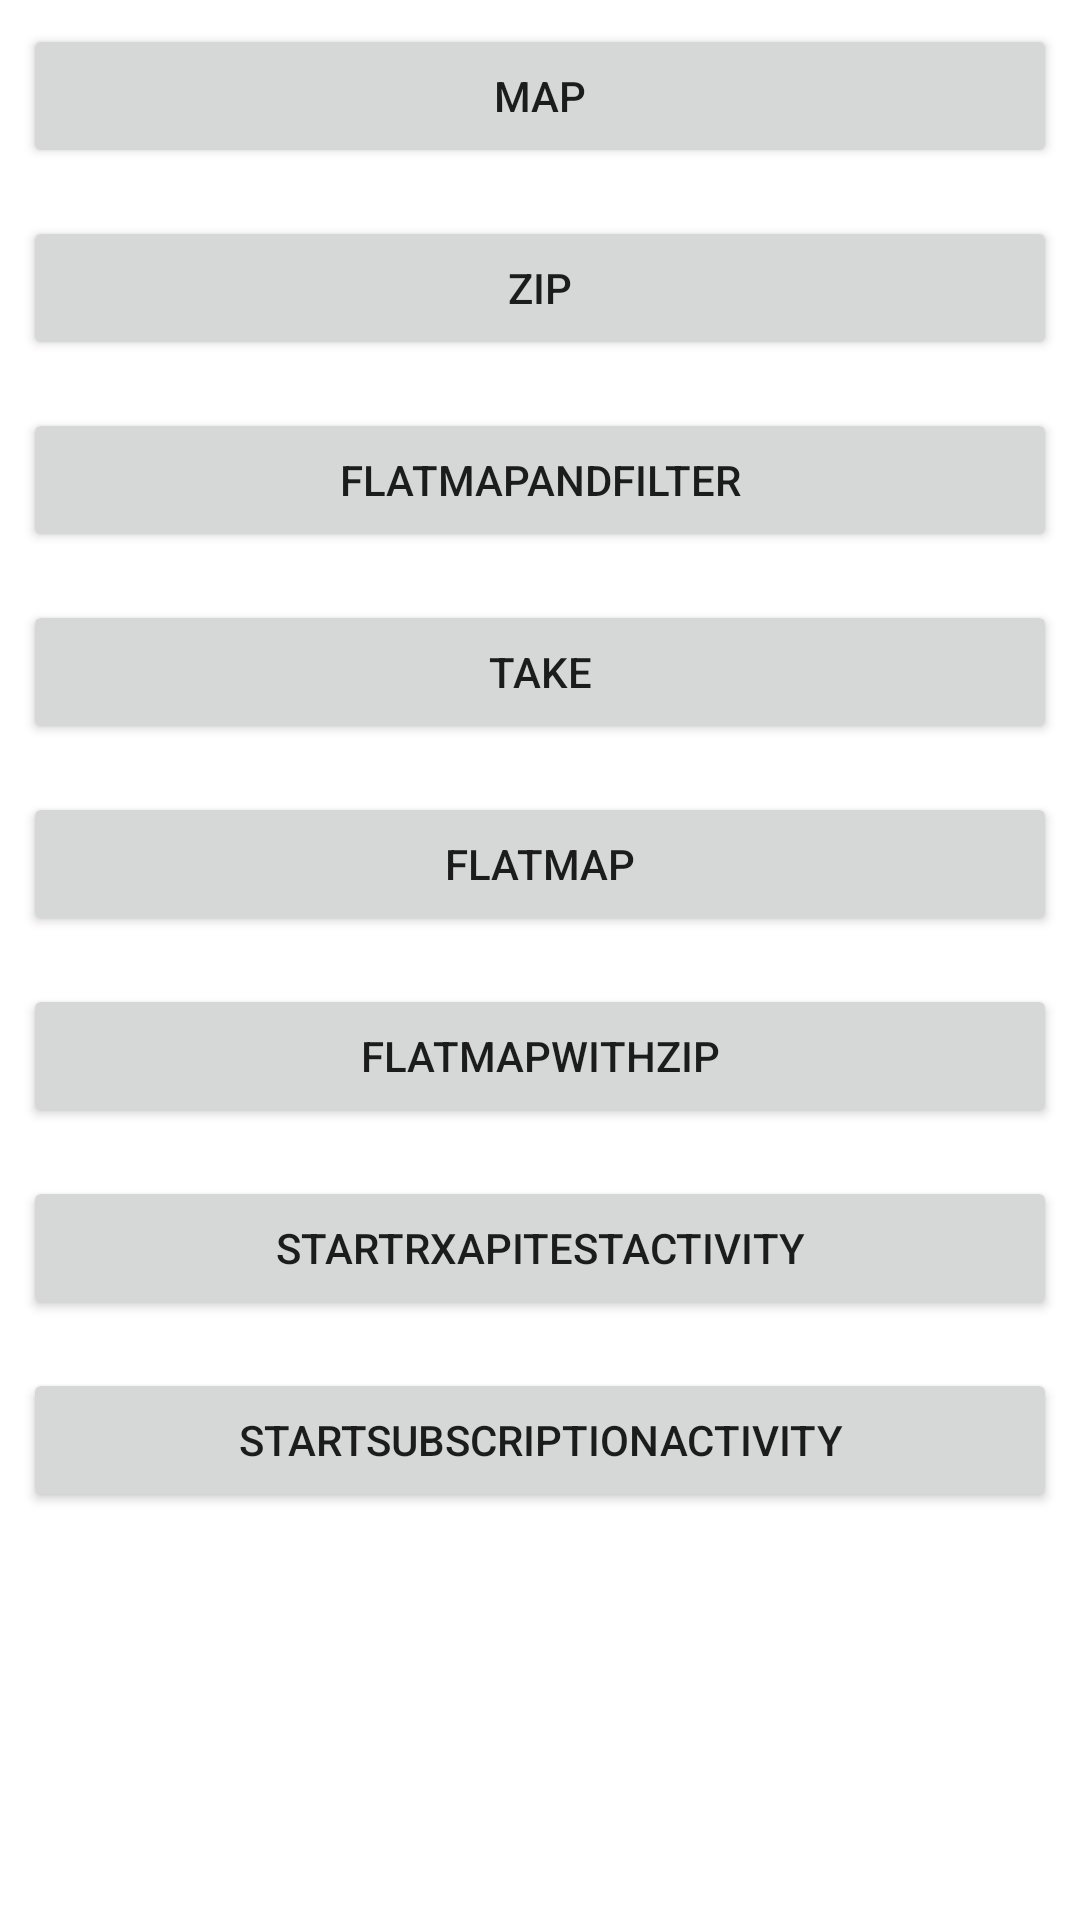

Produce the Android XML layout that renders to this screen, including the resource entries it uses.
<!-- AndroidManifest.xml: application theme Theme.RxAndroidNetworking -->
<!-- res/layout/activity_main.xml -->
<?xml version="1.0" encoding="utf-8"?>
<ScrollView xmlns:android="http://schemas.android.com/apk/res/android"
    android:layout_width="match_parent"
    android:layout_height="match_parent">

    <LinearLayout
        android:layout_width="match_parent"
        android:layout_height="match_parent"
        android:orientation="vertical"
        android:paddingLeft="@dimen/activity_horizontal_margin"
        android:paddingTop="@dimen/activity_vertical_margin"
        android:paddingRight="@dimen/activity_horizontal_margin"
        android:paddingBottom="@dimen/activity_vertical_margin">

        <Button
            android:id="@+id/map"
            android:layout_width="match_parent"
            android:layout_height="48dp"
            android:layout_margin="8dp"
            android:onClick="map"
            android:text="map" />

        <Button
            android:id="@+id/zip"
            android:layout_width="match_parent"
            android:layout_height="48dp"
            android:layout_margin="8dp"
            android:onClick="zip"
            android:text="zip" />

        <Button
            android:id="@+id/flatMapAndFilter"
            android:layout_width="match_parent"
            android:layout_height="48dp"
            android:layout_margin="8dp"
            android:onClick="flatMapAndFilter"
            android:text="flatMapAndFilter" />

        <Button
            android:id="@+id/take"
            android:layout_width="match_parent"
            android:layout_height="48dp"
            android:layout_margin="8dp"
            android:onClick="take"
            android:text="take" />

        <Button
            android:id="@+id/flatMap"
            android:layout_width="match_parent"
            android:layout_height="48dp"
            android:layout_margin="8dp"
            android:onClick="flatMap"
            android:text="flatMap" />

        <Button
            android:id="@+id/flatMapWithZip"
            android:layout_width="match_parent"
            android:layout_height="48dp"
            android:layout_margin="8dp"
            android:onClick="flatMapWithZip"
            android:text="flatMapWithZip" />

        <Button
            android:id="@+id/startRxApiTestActivity"
            android:layout_width="match_parent"
            android:layout_height="48dp"
            android:layout_margin="8dp"
            android:onClick="startRxApiTestActivity"
            android:text="startRxApiTestActivity" />

        <Button
            android:id="@+id/startSubscriptionActivity"
            android:layout_width="match_parent"
            android:layout_height="48dp"
            android:layout_margin="8dp"
            android:onClick="startSubscriptionActivity"
            android:text="startSubscriptionActivity" />


    </LinearLayout>

</ScrollView>
<!-- resources referenced by this layout -->
<resources>
  <style name="Theme.RxAndroidNetworking" parent="Theme.MaterialComponents.DayNight.DarkActionBar">
          
          <item name="colorPrimary">@color/purple_500</item>
          <item name="colorPrimaryVariant">@color/purple_700</item>
          <item name="colorOnPrimary">@color/white</item>
          
          <item name="colorSecondary">@color/teal_200</item>
          <item name="colorSecondaryVariant">@color/teal_700</item>
          <item name="colorOnSecondary">@color/black</item>
          
          <item name="android:statusBarColor" tools:targetApi="l">?attr/colorPrimaryVariant</item>
          
      </style>
  <!-- not gathered from this repository: default colours our renderer supplied (Android Studio template values) -->
  <color name="purple_500">#FF6200EE</color>
  <color name="purple_700">#FF3700B3</color>
  <color name="teal_200">#FF03DAC5</color>
  <color name="teal_700">#FF018786</color>
  <color name="black">#FF000000</color>
  <color name="white">#FFFFFFFF</color>
</resources>
